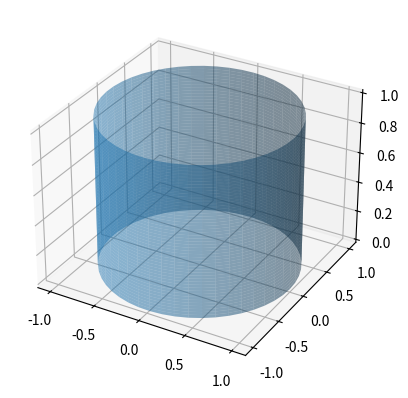

Write Python code to recreate this figure.
import numpy as np
import matplotlib.pyplot as plt
from matplotlib.patches import *
from matplotlib.text import TextPath
from matplotlib.transforms import Affine2D
import mpl_toolkits.mplot3d.art3d as art3d


def data_for_cylinder_along_z(center_x, center_y, radius, height_z):
    z = np.linspace(0, height_z, 50)
    theta = np.linspace(0, 2*np.pi, 50)
    theta_grid, z_grid=np.meshgrid(theta, z)
    x_grid = radius*np.cos(theta_grid) + center_x
    y_grid = radius*np.sin(theta_grid) + center_y
    return x_grid, y_grid, z_grid

fig = plt.figure()
ax = fig.add_subplot(111, projection='3d')

Xc, Yc, Zc = data_for_cylinder_along_z(0, 0, 1, 1)
ax.plot_surface(Xc, Yc, Zc, alpha=0.5)

plt.show()